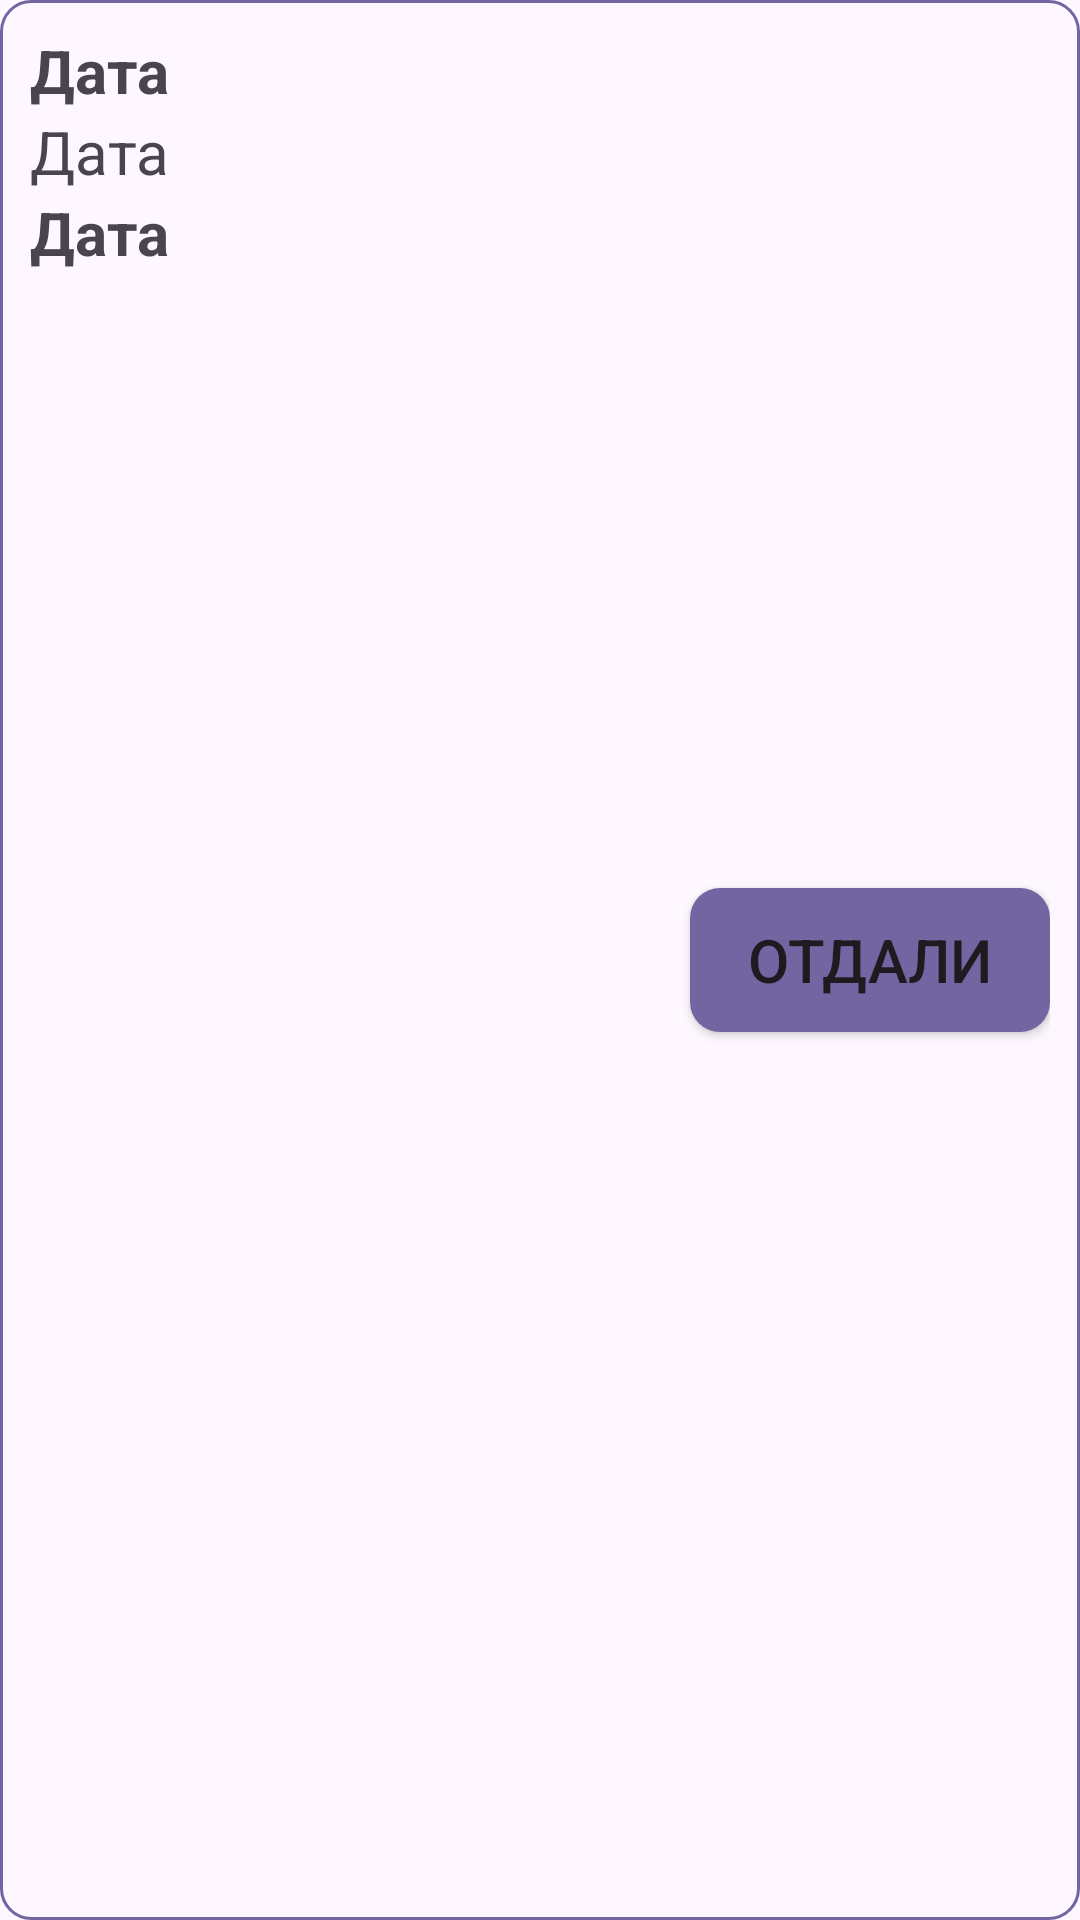

Write the Android layout XML for this screen, with the resource values it uses.
<!-- AndroidManifest.xml: application theme Theme.MarketProgram -->
<!-- res/layout/dolg_list_item.xml -->
<?xml version="1.0" encoding="utf-8"?>
<LinearLayout xmlns:android="http://schemas.android.com/apk/res/android"
    android:layout_width="match_parent"
    android:layout_height="wrap_content"
    android:orientation="vertical"
    android:padding="10dp"
    android:layout_margin="10dp"
    android:background="@drawable/item_background_design">


    <LinearLayout
        android:layout_width="match_parent"
        android:layout_height="match_parent"
        android:layout_weight="1"
        android:orientation="horizontal">

        <LinearLayout
            android:layout_width="wrap_content"
            android:layout_height="wrap_content"
            android:orientation="vertical">

            <TextView
                android:id="@+id/name_user"
                android:layout_width="220dp"
                android:layout_height="wrap_content"
                android:text="@string/date"
                android:textSize="20sp"
                android:textStyle="bold" />

            <TextView
                android:id="@+id/dolg_user"
                android:layout_width="220dp"
                android:layout_height="wrap_content"
                android:text="@string/date"
                android:textSize="20sp" />

            <TextView
                android:id="@+id/total_dolg_user"
                android:layout_width="220dp"
                android:layout_height="wrap_content"
                android:text="@string/date"
                android:textSize="20sp"
                android:textStyle="bold" />
        </LinearLayout>

        <Button
            android:id="@+id/btn_otdali"
            android:layout_width="match_parent"
            android:layout_height="wrap_content"
            android:layout_gravity="center_vertical"
            android:textSize="20sp"
            android:text="@string/btn_otdali"
            android:background="@drawable/btn_background_design"/>

    </LinearLayout>

</LinearLayout>
<!-- resources referenced by this layout -->
<resources>
  <!-- drawable btn_background_design (drawable) -->
  <?xml version="1.0" encoding="utf-8"?>
  <inset xmlns:android="http://schemas.android.com/apk/res/android"
      android:insetBottom="0dp"
      android:insetLeft="0dp"
      android:insetRight="0dp"
      android:insetTop="0dp">
  
      <ripple android:color="?attr/colorControlHighlight">
          <item>
              <shape
                  android:shape="rectangle">
                  <solid android:color="@color/violet"/>
                  <corners android:radius="10dp"/>
              </shape>
          </item>
      </ripple>
  </inset>
  <!-- drawable item_background_design (drawable) -->
  <?xml version="1.0" encoding="utf-8"?>
  <shape xmlns:android="http://schemas.android.com/apk/res/android"
      android:shape="rectangle">
      <stroke android:width="1dp"
          android:color="@color/violet"/>
      <corners android:radius="10dp"/>
  
  </shape>
  <string name="btn_otdali">Отдали</string>
  <string name="date">Дата</string>
  <style name="Theme.MarketProgram" parent="Base.Theme.MarketProgram" />
  <color name="violet">#FF7365A2</color>
  <style name="Base.Theme.MarketProgram" parent="Theme.Material3.DayNight.NoActionBar">
          <item name="colorPrimary">@color/violet</item>
          <item name="colorButtonNormal">@color/violet</item>
          <item name="colorControlHighlight">@color/dark_violet</item>
      </style>
  <color name="dark_violet">#FF333C64</color>
</resources>
